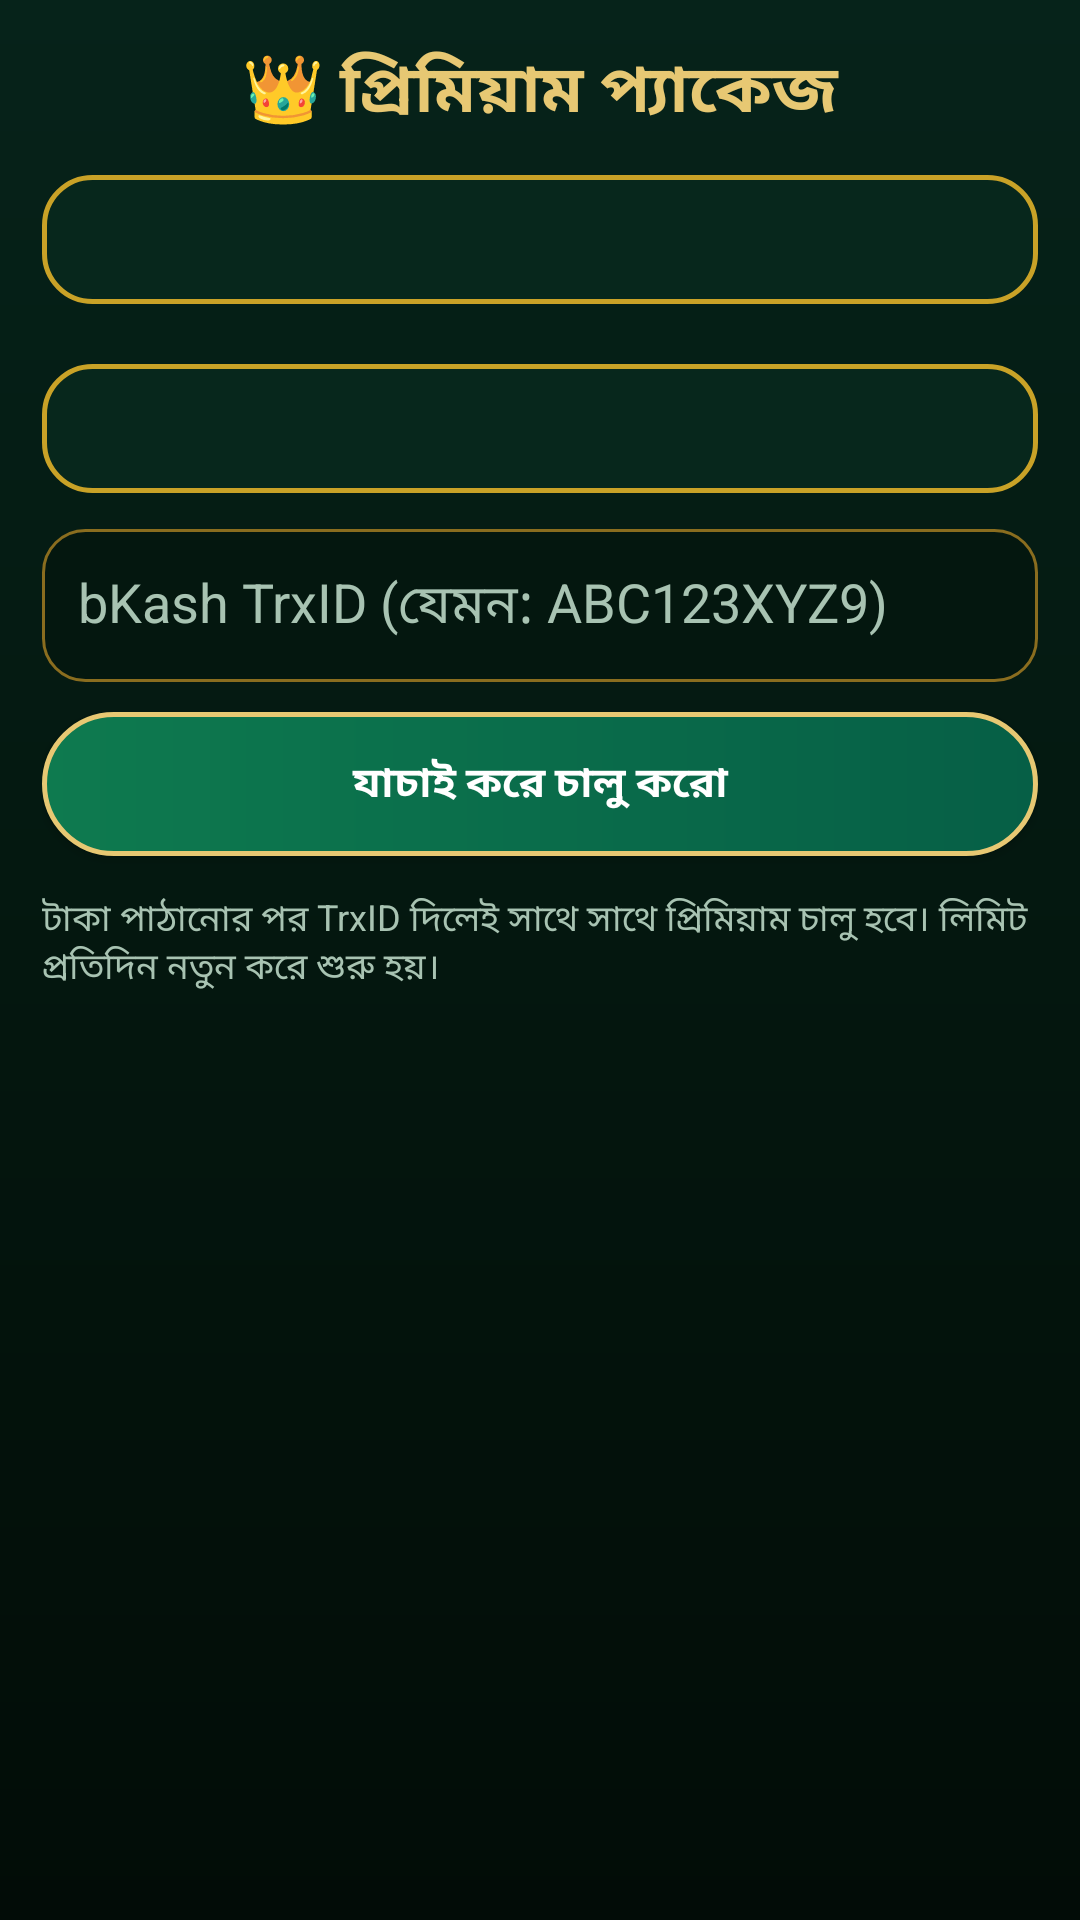

Android layout source for this screen:
<!-- AndroidManifest.xml: application theme AppTheme -->
<!-- res/layout/activity_premium.xml -->
<?xml version="1.0" encoding="utf-8"?>
<ScrollView xmlns:android="http://schemas.android.com/apk/res/android"
    android:layout_width="match_parent"
    android:layout_height="match_parent"
    android:background="@drawable/bg_main"
    android:fillViewport="true">

    <LinearLayout
        android:layout_width="match_parent"
        android:layout_height="wrap_content"
        android:orientation="vertical"
        android:padding="14dp">

        <TextView
            android:layout_width="match_parent"
            android:layout_height="wrap_content"
            android:gravity="center"
            android:text="👑 প্রিমিয়াম প্যাকেজ"
            android:textColor="#E7C873"
            android:textSize="22sp"
            android:textStyle="bold" />

        <TextView
            android:id="@+id/premStatus"
            android:layout_width="match_parent"
            android:layout_height="wrap_content"
            android:layout_marginTop="12dp"
            android:background="@drawable/bg_card"
            android:padding="12dp"
            android:textColor="#EDE6D6"
            android:textSize="14sp" />

        <LinearLayout
            android:id="@+id/premList"
            android:layout_width="match_parent"
            android:layout_height="wrap_content"
            android:layout_marginTop="8dp"
            android:orientation="vertical" />

        <TextView
            android:id="@+id/premBkash"
            android:layout_width="match_parent"
            android:layout_height="wrap_content"
            android:layout_marginTop="12dp"
            android:background="@drawable/bg_card"
            android:padding="12dp"
            android:textColor="#F3E9C8"
            android:textSize="14sp" />

        <EditText
            android:id="@+id/premTrxid"
            android:layout_width="match_parent"
            android:layout_height="wrap_content"
            android:layout_marginTop="12dp"
            android:background="@drawable/bg_input"
            android:hint="bKash TrxID (যেমন: ABC123XYZ9)"
            android:padding="12dp"
            android:textColor="#F3E9C8"
            android:textColorHint="#A8C3B2" />

        <Button
            android:id="@+id/premVerify"
            android:layout_width="match_parent"
            android:layout_height="wrap_content"
            android:layout_marginTop="10dp"
            android:background="@drawable/btn_primary"
            android:text="যাচাই করে চালু করো"
            android:textColor="#FFFFFF"
            android:textStyle="bold" />

        <TextView
            android:layout_width="match_parent"
            android:layout_height="wrap_content"
            android:layout_marginTop="12dp"
            android:text="টাকা পাঠানোর পর TrxID দিলেই সাথে সাথে প্রিমিয়াম চালু হবে। লিমিট প্রতিদিন নতুন করে শুরু হয়।"
            android:textColor="#A8C3B2"
            android:textSize="12sp" />

    </LinearLayout>
</ScrollView>
<!-- resources referenced by this layout -->
<resources>
  <!-- drawable bg_card (drawable) -->
  <?xml version="1.0" encoding="utf-8"?>
  <shape xmlns:android="http://schemas.android.com/apk/res/android" android:shape="rectangle">
      <corners android:radius="16dp" />
      <solid android:color="#07271C" />
      <stroke android:width="1.5dp" android:color="#C9A227" />
  </shape>
  <!-- drawable bg_input (drawable) -->
  <?xml version="1.0" encoding="utf-8"?>
  <shape xmlns:android="http://schemas.android.com/apk/res/android" android:shape="rectangle">
      <corners android:radius="14dp" />
      <solid android:color="#04170F" />
      <stroke android:width="1dp" android:color="#8A6D1F" />
  </shape>
  <!-- drawable bg_main (drawable) -->
  <?xml version="1.0" encoding="utf-8"?>
  <shape xmlns:android="http://schemas.android.com/apk/res/android" android:shape="rectangle">
      <gradient android:angle="270" android:startColor="#06231A" android:centerColor="#04170F" android:endColor="#020C07" />
  </shape>
  <!-- drawable btn_primary (drawable) -->
  <?xml version="1.0" encoding="utf-8"?>
  <shape xmlns:android="http://schemas.android.com/apk/res/android" android:shape="rectangle">
      <corners android:radius="28dp" />
      <gradient android:startColor="#0E7A4F" android:endColor="#065F46" android:angle="0" />
      <stroke android:width="1.5dp" android:color="#E7C873" />
  </shape>
  <style name="AppTheme" parent="android:Theme.Material.NoActionBar">
          <item name="android:windowBackground">#05030D</item>
          <item name="android:colorAccent">#A855F7</item>
          <item name="android:statusBarColor">#05030D</item>
          <item name="android:navigationBarColor">#05030D</item>
          <item name="android:windowLightStatusBar">false</item>
      </style>
</resources>
